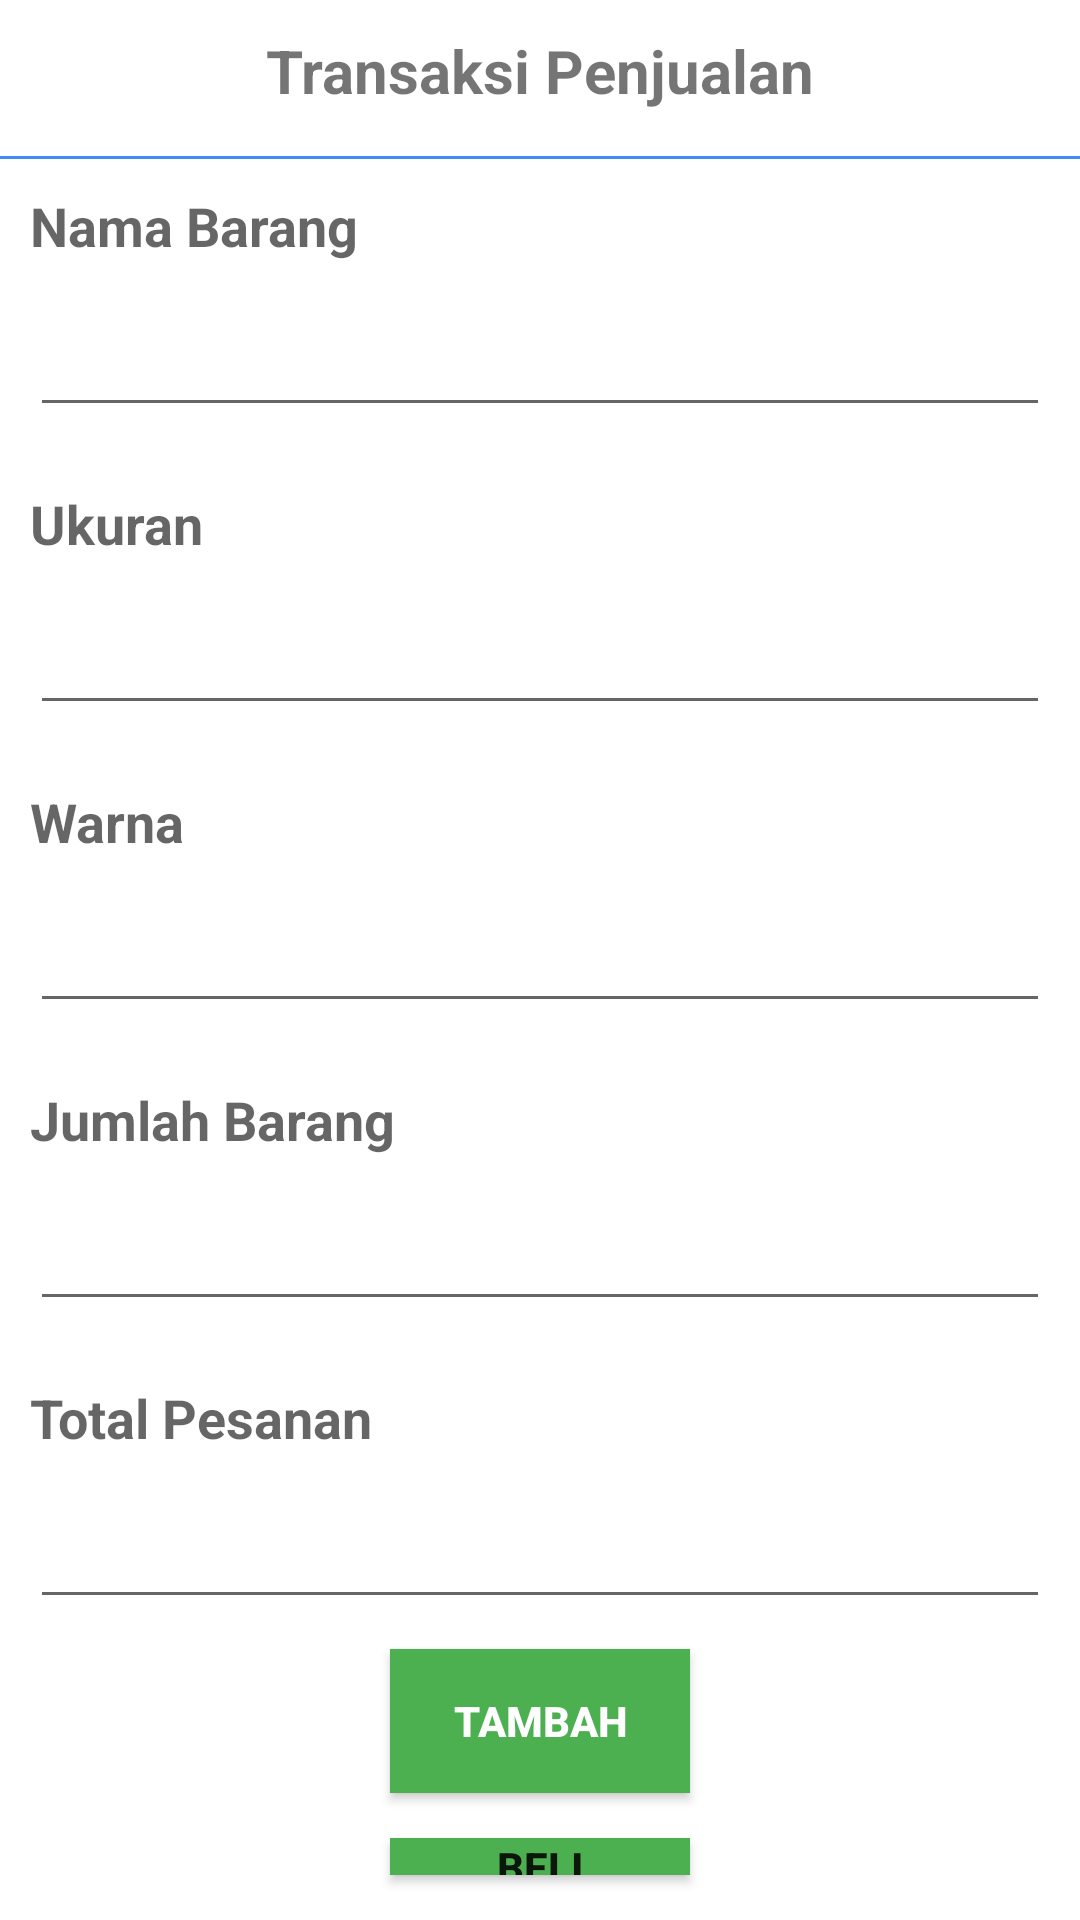

Here is an Android app screen rendered from its layout file. Give the layout XML and the strings, colors and styles it references.
<!-- AndroidManifest.xml: application theme Theme.ButikModisteShofi -->
<!-- res/layout/activity_transaksi_penjualan.xml -->
<?xml version="1.0" encoding="utf-8"?>
<RelativeLayout xmlns:android="http://schemas.android.com/apk/res/android"
    xmlns:app="http://schemas.android.com/apk/res-auto"
    xmlns:tools="http://schemas.android.com/tools"
    android:layout_width="match_parent"
    android:layout_height="match_parent"
    tools:context=".TransaksiPenjualan">

    <LinearLayout
        android:layout_width="match_parent"
        android:layout_height="wrap_content"
        android:layout_centerHorizontal="true"
        android:layout_centerVertical="true"
        android:orientation="vertical">

        <TextView
            android:id="@+id/TextView2"
            android:layout_width="wrap_content"
            android:layout_height="wrap_content"
            android:layout_gravity="center"
            android:layout_marginTop="10dp"
            android:text="Transaksi Penjualan"
            android:textSize="20sp"
            android:textStyle="bold"/>

        <View
            android:id="@+id/View1"
            android:layout_width="fill_parent"
            android:layout_height="1dp"
            android:layout_gravity="center"
            android:layout_marginTop="15sp"
            android:background="#448AFF" />

        <TextView
            android:id="@+id/nama_barang"
            android:layout_width="match_parent"
            android:layout_height="match_parent"
            android:layout_margin="10dp"
            android:textSize="18dp"
            android:textStyle="bold"
            android:hint="Nama Barang"/>

        <EditText
            android:id="@+id/txt_nama_barang"
            android:layout_width="match_parent"
            android:layout_height="35dp"
            android:layout_margin="10dp"/>

        <TextView
            android:id="@+id/ukuran"
            android:layout_width="match_parent"
            android:layout_height="match_parent"
            android:layout_margin="10dp"
            android:textSize="18dp"
            android:textStyle="bold"
            android:hint="Ukuran"/>

        <EditText
            android:id="@+id/txt_ukuran"
            android:layout_width="match_parent"
            android:layout_height="35dp"
            android:layout_margin="10dp"/>

        <TextView
            android:id="@+id/warna"
            android:layout_width="match_parent"
            android:layout_height="match_parent"
            android:layout_margin="10dp"
            android:textSize="18dp"
            android:textStyle="bold"
            android:hint="Warna"/>

        <EditText
            android:id="@+id/txt_warna"
            android:layout_width="match_parent"
            android:layout_height="35dp"
            android:layout_margin="10dp"/>

        <TextView
            android:id="@+id/jumlah_barang"
            android:layout_width="match_parent"
            android:layout_height="match_parent"
            android:layout_margin="10dp"
            android:textSize="18dp"
            android:textStyle="bold"
            android:hint="Jumlah Barang"/>

        <EditText
            android:id="@+id/txt_jumlah_barang"
            android:layout_width="match_parent"
            android:layout_height="35dp"
            android:layout_margin="10dp"/>

        <TextView
            android:id="@+id/total_pesanan"
            android:layout_width="match_parent"
            android:layout_height="match_parent"
            android:layout_margin="10dp"
            android:textSize="18dp"
            android:textStyle="bold"
            android:hint="Total Pesanan"/>

        <EditText
            android:id="@+id/txt_total_Pesanan"
            android:layout_width="match_parent"
            android:layout_height="35dp"
            android:layout_margin="10dp"/>
        <Button
            android:id="@+id/btn_tambah"
            android:layout_width="100dp"
            android:layout_height="wrap_content"
            android:layout_gravity="center"
            android:layout_marginBottom="15dp"
            android:background="@color/buttoncolor"
            android:textColor="#fff"
            android:text="Tambah"
            android:textStyle="bold" />

        <Button
            android:id="@+id/btn_beli"
            android:layout_width="100dp"
            android:layout_height="wrap_content"
            android:layout_gravity="center"
            android:layout_marginBottom="15dp"
            android:background="@color/buttoncolor"
            android:text="Beli"
            android:textStyle="bold" />

    </LinearLayout>

</RelativeLayout>
<!-- resources referenced by this layout -->
<resources>
  <color name="buttoncolor">#4CAF50</color>
  <style name="Theme.ButikModisteShofi" parent="Theme.MaterialComponents.DayNight.DarkActionBar">
          
          <item name="colorPrimary">@color/purple_500</item>
          <item name="colorPrimaryVariant">@color/purple_700</item>
          <item name="colorOnPrimary">@color/white</item>
          
          <item name="colorSecondary">@color/teal_200</item>
          <item name="colorSecondaryVariant">@color/teal_700</item>
          <item name="colorOnSecondary">@color/black</item>
          
          <item name="android:statusBarColor" tools:targetApi="l">?attr/colorPrimaryVariant</item>
          
      </style>
  <color name="purple_500">#FF6200EE</color>
  <color name="purple_700">#FF3700B3</color>
  <color name="white">#FFFFFF</color>
  <color name="teal_200">#FF03DAC5</color>
  <color name="teal_700">#FF018786</color>
  <color name="black">#FF000000</color>
</resources>
